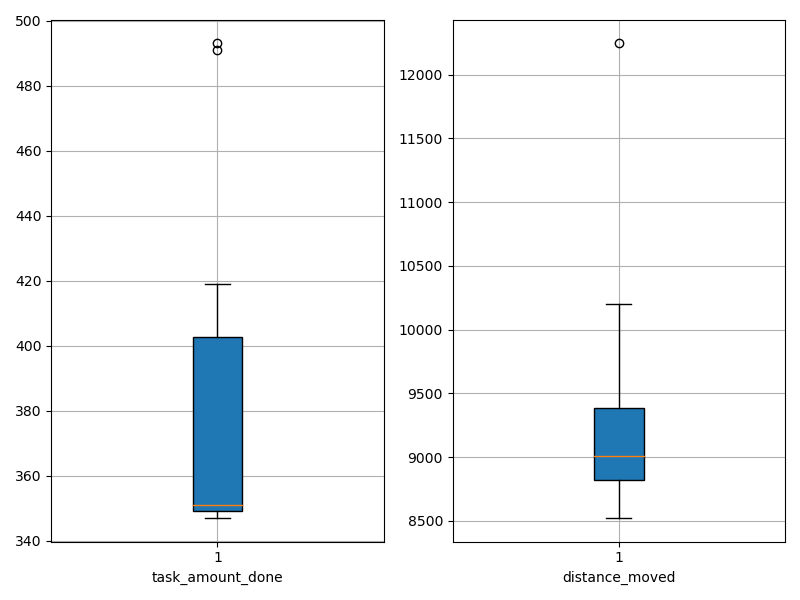

The file beside this chart, header and first rows:
agent_id, task_amount_done, distance_moved
0, 350.0, 8821
1, 347.0, 8898
2, 491.0, 9115
3, 352.0, 9447
4, 353.0, 8818
5, 349.0, 10198
6, 493.0, 12246
7, 419.0, 8524
8, 347.0, 9198
9, 349.0, 8745
